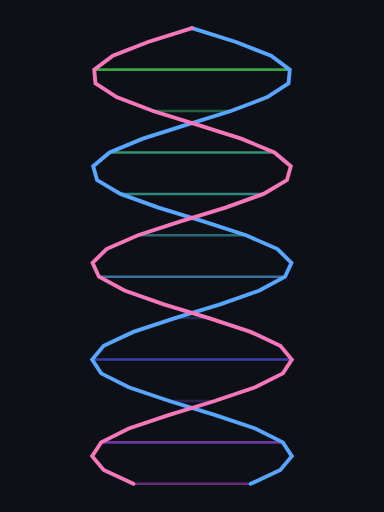
t = 0.00 s
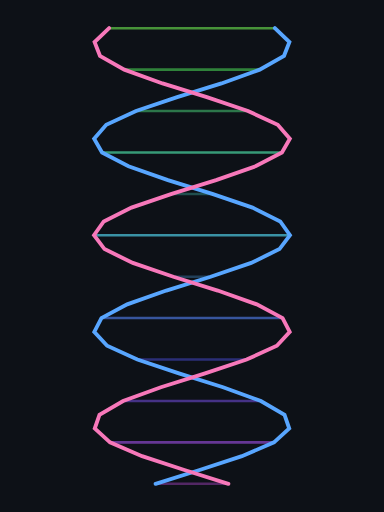
t = 1.13 s
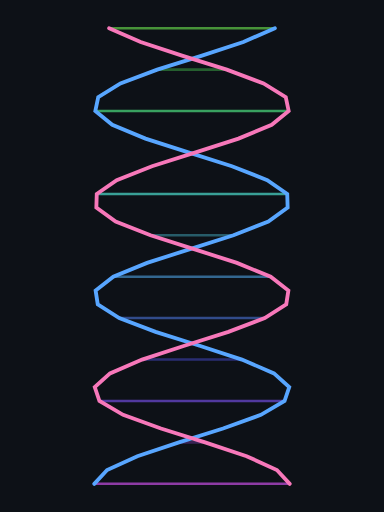
t = 2.38 s
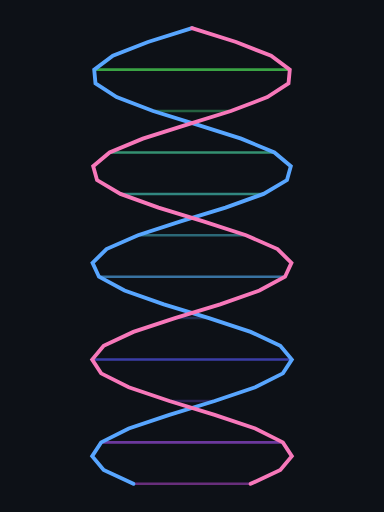
t = 3.50 s
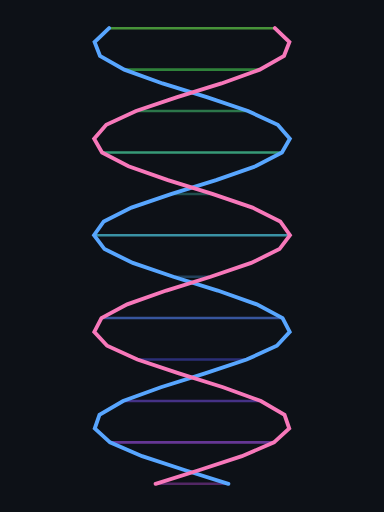
t = 4.63 s
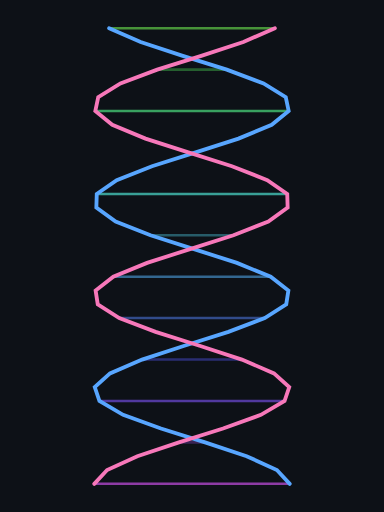
t = 5.88 s

The animated SVG that drew these frames (rendered in a browser with its animation timeline set to each time). Animation: 38 SMIL elements (animate=38); one cycle of 7.00 s, repeats indefinitely.

<svg xmlns="http://www.w3.org/2000/svg" viewBox="0 0 300 400" width="300" height="400" role="img" font-family="ui-monospace,'JetBrains Mono',Consolas,monospace">
<rect width="300" height="400" fill="#0D1117"/>
<line y1="22.0" y2="22.0" x1="150.0" x2="150.0" stroke="#6FEB50" stroke-width="2" stroke-linecap="round" opacity="0.18"><animate attributeName="x1" values="150.0;183.8;211.0;226.0;226.0;211.0;183.8;150.0;116.2;89.0;74.0;74.0;89.0;116.2;150.0" dur="7s" repeatCount="indefinite"/><animate attributeName="x2" values="150.0;116.2;89.0;74.0;74.0;89.0;116.2;150.0;183.8;211.0;226.0;226.0;211.0;183.8;150.0" dur="7s" repeatCount="indefinite"/><animate attributeName="opacity" values="0.18;0.40;0.57;0.67;0.67;0.57;0.40;0.18;0.40;0.57;0.67;0.67;0.57;0.40;0.18" dur="7s" repeatCount="indefinite"/></line>
<line y1="54.4" y2="54.4" x1="226.4" x2="73.6" stroke="#50EB5B" stroke-width="2" stroke-linecap="round" opacity="0.67"><animate attributeName="x1" values="226.4;225.6;209.8;182.1;148.1;114.4;87.8;73.6;74.4;90.2;117.9;151.9;185.6;212.2;226.4" dur="7s" repeatCount="indefinite"/><animate attributeName="x2" values="73.6;74.4;90.2;117.9;151.9;185.6;212.2;226.4;225.6;209.8;182.1;148.1;114.4;87.8;73.6" dur="7s" repeatCount="indefinite"/><animate attributeName="opacity" values="0.67;0.66;0.56;0.39;0.19;0.41;0.58;0.67;0.66;0.56;0.39;0.19;0.41;0.58;0.67" dur="7s" repeatCount="indefinite"/></line>
<line y1="86.7" y2="86.7" x1="180.4" x2="119.6" stroke="#50EB86" stroke-width="2" stroke-linecap="round" opacity="0.37"><animate attributeName="x1" values="180.4;146.2;112.8;86.7;73.2;74.9;91.5;119.6;153.8;187.2;213.3;226.8;225.1;208.5;180.4" dur="7s" repeatCount="indefinite"/><animate attributeName="x2" values="119.6;153.8;187.2;213.3;226.8;225.1;208.5;180.4;146.2;112.8;86.7;73.2;74.9;91.5;119.6" dur="7s" repeatCount="indefinite"/><animate attributeName="opacity" values="0.37;0.20;0.42;0.59;0.67;0.66;0.56;0.37;0.20;0.42;0.59;0.67;0.66;0.56;0.37" dur="7s" repeatCount="indefinite"/></line>
<line y1="119.1" y2="119.1" x1="85.6" x2="214.4" stroke="#50EBB0" stroke-width="2" stroke-linecap="round" opacity="0.59"><animate attributeName="x1" values="85.6;72.9;75.4;92.7;121.4;155.7;188.9;214.4;227.1;224.6;207.3;178.6;144.3;111.1;85.6" dur="7s" repeatCount="indefinite"/><animate attributeName="x2" values="214.4;227.1;224.6;207.3;178.6;144.3;111.1;85.6;72.9;75.4;92.7;121.4;155.7;188.9;214.4" dur="7s" repeatCount="indefinite"/><animate attributeName="opacity" values="0.59;0.67;0.66;0.55;0.36;0.22;0.43;0.59;0.67;0.66;0.55;0.36;0.22;0.43;0.59" dur="7s" repeatCount="indefinite"/></line>
<line y1="151.5" y2="151.5" x1="94.1" x2="205.9" stroke="#50EBDA" stroke-width="2" stroke-linecap="round" opacity="0.54"><animate attributeName="x1" values="94.1;123.2;157.6;190.6;215.4;227.4;224.0;205.9;176.8;142.4;109.4;84.6;72.6;76.0;94.1" dur="7s" repeatCount="indefinite"/><animate attributeName="x2" values="205.9;176.8;142.4;109.4;84.6;72.6;76.0;94.1;123.2;157.6;190.6;215.4;227.4;224.0;205.9" dur="7s" repeatCount="indefinite"/><animate attributeName="opacity" values="0.54;0.35;0.23;0.44;0.60;0.68;0.65;0.54;0.35;0.23;0.44;0.60;0.68;0.65;0.54" dur="7s" repeatCount="indefinite"/></line>
<line y1="183.8" y2="183.8" x1="192.2" x2="107.8" stroke="#50D2EB" stroke-width="2" stroke-linecap="round" opacity="0.45"><animate attributeName="x1" values="192.2;216.5;227.6;223.4;204.6;175.0;140.5;107.8;83.5;72.4;76.6;95.4;125.0;159.5;192.2" dur="7s" repeatCount="indefinite"/><animate attributeName="x2" values="107.8;83.5;72.4;76.6;95.4;125.0;159.5;192.2;216.5;227.6;223.4;204.6;175.0;140.5;107.8" dur="7s" repeatCount="indefinite"/><animate attributeName="opacity" values="0.45;0.61;0.68;0.65;0.53;0.34;0.24;0.45;0.61;0.68;0.65;0.53;0.34;0.24;0.45" dur="7s" repeatCount="indefinite"/></line>
<line y1="216.2" y2="216.2" x1="222.7" x2="77.3" stroke="#50A7EB" stroke-width="2" stroke-linecap="round" opacity="0.65"><animate attributeName="x1" values="222.7;203.2;173.2;138.6;106.2;82.6;72.2;77.3;96.8;126.8;161.4;193.8;217.4;227.8;222.7" dur="7s" repeatCount="indefinite"/><animate attributeName="x2" values="77.3;96.8;126.8;161.4;193.8;217.4;227.8;222.7;203.2;173.2;138.6;106.2;82.6;72.2;77.3" dur="7s" repeatCount="indefinite"/><animate attributeName="opacity" values="0.65;0.52;0.33;0.25;0.46;0.61;0.68;0.65;0.52;0.33;0.25;0.46;0.61;0.68;0.65" dur="7s" repeatCount="indefinite"/></line>
<line y1="248.5" y2="248.5" x1="136.7" x2="163.3" stroke="#507DEB" stroke-width="2" stroke-linecap="round" opacity="0.27"><animate attributeName="x1" values="136.7;104.7;81.6;72.1;78.0;98.2;128.6;163.3;195.3;218.4;227.9;222.0;201.8;171.4;136.7" dur="7s" repeatCount="indefinite"/><animate attributeName="x2" values="163.3;195.3;218.4;227.9;222.0;201.8;171.4;136.7;104.7;81.6;72.1;78.0;98.2;128.6;163.3" dur="7s" repeatCount="indefinite"/><animate attributeName="opacity" values="0.27;0.47;0.62;0.68;0.64;0.51;0.32;0.27;0.47;0.62;0.68;0.64;0.51;0.32;0.27" dur="7s" repeatCount="indefinite"/></line>
<line y1="280.9" y2="280.9" x1="72.0" x2="228.0" stroke="#5053EB" stroke-width="2" stroke-linecap="round" opacity="0.68"><animate attributeName="x1" values="72.0;78.8;99.6;130.5;165.2;196.9;219.3;228.0;221.2;200.4;169.5;134.8;103.1;80.7;72.0" dur="7s" repeatCount="indefinite"/><animate attributeName="x2" values="228.0;221.2;200.4;169.5;134.8;103.1;80.7;72.0;78.8;99.6;130.5;165.2;196.9;219.3;228.0" dur="7s" repeatCount="indefinite"/><animate attributeName="opacity" values="0.68;0.64;0.50;0.31;0.28;0.48;0.62;0.68;0.64;0.50;0.31;0.28;0.48;0.62;0.68" dur="7s" repeatCount="indefinite"/></line>
<line y1="313.3" y2="313.3" x1="132.3" x2="167.7" stroke="#7850EB" stroke-width="2" stroke-linecap="round" opacity="0.29"><animate attributeName="x1" values="132.3;167.0;198.4;220.1;228.0;220.4;198.9;167.7;133.0;101.6;79.9;72.0;79.6;101.1;132.3" dur="7s" repeatCount="indefinite"/><animate attributeName="x2" values="167.7;133.0;101.6;79.9;72.0;79.6;101.1;132.3;167.0;198.4;220.1;228.0;220.4;198.9;167.7" dur="7s" repeatCount="indefinite"/><animate attributeName="opacity" values="0.29;0.29;0.49;0.63;0.68;0.63;0.49;0.29;0.29;0.49;0.63;0.68;0.63;0.49;0.29" dur="7s" repeatCount="indefinite"/></line>
<line y1="345.6" y2="345.6" x1="221.0" x2="79.0" stroke="#A250EB" stroke-width="2" stroke-linecap="round" opacity="0.63"><animate attributeName="x1" values="221.0;228.0;219.6;197.4;165.8;131.1;100.1;79.0;72.0;80.4;102.6;134.2;168.9;199.9;221.0" dur="7s" repeatCount="indefinite"/><animate attributeName="x2" values="79.0;72.0;80.4;102.6;134.2;168.9;199.9;221.0;228.0;219.6;197.4;165.8;131.1;100.1;79.0" dur="7s" repeatCount="indefinite"/><animate attributeName="opacity" values="0.63;0.68;0.63;0.48;0.28;0.30;0.50;0.63;0.68;0.63;0.48;0.28;0.30;0.50;0.63" dur="7s" repeatCount="indefinite"/></line>
<line y1="378.0" y2="378.0" x1="195.8" x2="104.2" stroke="#CC50EB" stroke-width="2" stroke-linecap="round" opacity="0.47"><animate attributeName="x1" values="195.8;163.9;129.2;98.7;78.3;72.1;81.3;104.2;136.1;170.8;201.3;221.7;227.9;218.7;195.8" dur="7s" repeatCount="indefinite"/><animate attributeName="x2" values="104.2;136.1;170.8;201.3;221.7;227.9;218.7;195.8;163.9;129.2;98.7;78.3;72.1;81.3;104.2" dur="7s" repeatCount="indefinite"/><animate attributeName="opacity" values="0.47;0.27;0.31;0.51;0.64;0.68;0.62;0.47;0.27;0.31;0.51;0.64;0.68;0.62;0.47" dur="7s" repeatCount="indefinite"/></line>
<path fill="none" stroke="#58A6FF" stroke-width="3" stroke-linecap="round" d="M150.0 22.0L184.4 32.8L211.8 43.6L226.4 54.4L225.4 65.2L208.9 75.9L180.4 86.7L145.5 97.5L111.6 108.3L85.6 119.1L72.8 129.9L75.8 140.7L94.1 151.5L123.8 162.2L158.9 173.0L192.2 183.8L216.8 194.6L227.7 205.4L222.7 216.2L202.7 227.0L172.0 237.8L136.7 248.5L104.2 259.3L81.0 270.1L72.0 280.9L79.0 291.7L100.6 302.5L132.3 313.3L167.7 324.1L199.4 334.8L221.0 345.6L228.0 356.4L219.0 367.2L195.8 378.0"><animate attributeName="d" values="M150.0 22.0L184.4 32.8L211.8 43.6L226.4 54.4L225.4 65.2L208.9 75.9L180.4 86.7L145.5 97.5L111.6 108.3L85.6 119.1L72.8 129.9L75.8 140.7L94.1 151.5L123.8 162.2L158.9 173.0L192.2 183.8L216.8 194.6L227.7 205.4L222.7 216.2L202.7 227.0L172.0 237.8L136.7 248.5L104.2 259.3L81.0 270.1L72.0 280.9L79.0 291.7L100.6 302.5L132.3 313.3L167.7 324.1L199.4 334.8L221.0 345.6L228.0 356.4L219.0 367.2L195.8 378.0;M183.8 22.0L211.4 32.8L226.3 43.6L225.6 54.4L209.4 65.2L180.9 75.9L146.2 86.7L112.2 97.5L86.0 108.3L72.9 119.1L75.6 129.9L93.6 140.7L123.2 151.5L158.3 162.2L191.6 173.0L216.5 183.8L227.7 194.6L222.9 205.4L203.2 216.2L172.6 227.0L137.3 237.8L104.7 248.5L81.3 259.3L72.1 270.1L78.8 280.9L100.1 291.7L131.7 302.5L167.0 313.3L198.9 324.1L220.7 334.8L228.0 345.6L219.3 356.4L196.4 367.2L163.9 378.0;M211.0 22.0L226.2 32.8L225.8 43.6L209.8 54.4L181.5 65.2L146.8 75.9L112.8 86.7L86.3 97.5L73.0 108.3L75.4 119.1L93.2 129.9L122.6 140.7L157.6 151.5L191.1 162.2L216.1 173.0L227.6 183.8L223.1 194.6L203.7 205.4L173.2 216.2L138.0 227.0L105.2 237.8L81.6 248.5L72.1 259.3L78.5 270.1L99.6 280.9L131.1 291.7L166.4 302.5L198.4 313.3L220.4 324.1L228.0 334.8L219.6 345.6L196.9 356.4L164.6 367.2L129.2 378.0;M226.0 22.0L225.9 32.8L210.2 43.6L182.1 54.4L147.5 65.2L113.3 75.9L86.7 86.7L73.1 97.5L75.2 108.3L92.7 119.1L122.0 129.9L157.0 140.7L190.6 151.5L215.8 162.2L227.5 173.0L223.4 183.8L204.1 194.6L173.8 205.4L138.6 216.2L105.7 227.0L81.9 237.8L72.1 248.5L78.3 259.3L99.2 270.1L130.5 280.9L165.8 291.7L197.9 302.5L220.1 313.3L228.0 324.1L219.9 334.8L197.4 345.6L165.2 356.4L129.9 367.2L98.7 378.0;M226.0 22.0L210.6 32.8L182.7 43.6L148.1 54.4L113.9 65.2L87.1 75.9L73.2 86.7L75.1 97.5L92.3 108.3L121.4 119.1L156.4 129.9L190.0 140.7L215.4 151.5L227.5 162.2L223.6 173.0L204.6 183.8L174.4 194.6L139.2 205.4L106.2 216.2L82.2 227.0L72.1 237.8L78.0 248.5L98.7 259.3L129.9 270.1L165.2 280.9L197.4 291.7L219.9 302.5L228.0 313.3L220.1 324.1L197.9 334.8L165.8 345.6L130.5 356.4L99.2 367.2L78.3 378.0;M211.0 22.0L183.3 32.8L148.7 43.6L114.4 54.4L87.5 65.2L73.3 75.9L74.9 86.7L91.9 97.5L120.8 108.3L155.7 119.1L189.5 129.9L215.1 140.7L227.4 151.5L223.8 162.2L205.0 173.0L175.0 183.8L139.8 194.6L106.8 205.4L82.6 216.2L72.2 227.0L77.8 237.8L98.2 248.5L129.2 259.3L164.6 270.1L196.9 280.9L219.6 291.7L228.0 302.5L220.4 313.3L198.4 324.1L166.4 334.8L131.1 345.6L99.6 356.4L78.5 367.2L72.1 378.0;M183.8 22.0L149.4 32.8L115.0 43.6L87.8 54.4L73.4 65.2L74.7 75.9L91.5 86.7L120.2 97.5L155.1 108.3L188.9 119.1L214.7 129.9L227.3 140.7L224.0 151.5L205.5 162.2L175.6 173.0L140.5 183.8L107.3 194.6L82.9 205.4L72.2 216.2L77.5 227.0L97.7 237.8L128.6 248.5L163.9 259.3L196.4 270.1L219.3 280.9L228.0 291.7L220.7 302.5L198.9 313.3L167.0 324.1L131.7 334.8L100.1 345.6L78.8 356.4L72.1 367.2L81.3 378.0;M150.0 22.0L115.6 32.8L88.2 43.6L73.6 54.4L74.6 65.2L91.1 75.9L119.6 86.7L154.5 97.5L188.4 108.3L214.4 119.1L227.2 129.9L224.2 140.7L205.9 151.5L176.2 162.2L141.1 173.0L107.8 183.8L83.2 194.6L72.3 205.4L77.3 216.2L97.3 227.0L128.0 237.8L163.3 248.5L195.8 259.3L219.0 270.1L228.0 280.9L221.0 291.7L199.4 302.5L167.7 313.3L132.3 324.1L100.6 334.8L79.0 345.6L72.0 356.4L81.0 367.2L104.2 378.0;M116.2 22.0L88.6 32.8L73.7 43.6L74.4 54.4L90.6 65.2L119.1 75.9L153.8 86.7L187.8 97.5L214.0 108.3L227.1 119.1L224.4 129.9L206.4 140.7L176.8 151.5L141.7 162.2L108.4 173.0L83.5 183.8L72.3 194.6L77.1 205.4L96.8 216.2L127.4 227.0L162.7 237.8L195.3 248.5L218.7 259.3L227.9 270.1L221.2 280.9L199.9 291.7L168.3 302.5L133.0 313.3L101.1 324.1L79.3 334.8L72.0 345.6L80.7 356.4L103.6 367.2L136.1 378.0;M89.0 22.0L73.8 32.8L74.2 43.6L90.2 54.4L118.5 65.2L153.2 75.9L187.2 86.7L213.7 97.5L227.0 108.3L224.6 119.1L206.8 129.9L177.4 140.7L142.4 151.5L108.9 162.2L83.9 173.0L72.4 183.8L76.9 194.6L96.3 205.4L126.8 216.2L162.0 227.0L194.8 237.8L218.4 248.5L227.9 259.3L221.5 270.1L200.4 280.9L168.9 291.7L133.6 302.5L101.6 313.3L79.6 324.1L72.0 334.8L80.4 345.6L103.1 356.4L135.4 367.2L170.8 378.0;M74.0 22.0L74.1 32.8L89.8 43.6L117.9 54.4L152.5 65.2L186.7 75.9L213.3 86.7L226.9 97.5L224.8 108.3L207.3 119.1L178.0 129.9L143.0 140.7L109.4 151.5L84.2 162.2L72.5 173.0L76.6 183.8L95.9 194.6L126.2 205.4L161.4 216.2L194.3 227.0L218.1 237.8L227.9 248.5L221.7 259.3L200.8 270.1L169.5 280.9L134.2 291.7L102.1 302.5L79.9 313.3L72.0 324.1L80.1 334.8L102.6 345.6L134.8 356.4L170.1 367.2L201.3 378.0;M74.0 22.0L89.4 32.8L117.3 43.6L151.9 54.4L186.1 65.2L212.9 75.9L226.8 86.7L224.9 97.5L207.7 108.3L178.6 119.1L143.6 129.9L110.0 140.7L84.6 151.5L72.5 162.2L76.4 173.0L95.4 183.8L125.6 194.6L160.8 205.4L193.8 216.2L217.8 227.0L227.9 237.8L222.0 248.5L201.3 259.3L170.1 270.1L134.8 280.9L102.6 291.7L80.1 302.5L72.0 313.3L79.9 324.1L102.1 334.8L134.2 345.6L169.5 356.4L200.8 367.2L221.7 378.0;M89.0 22.0L116.7 32.8L151.3 43.6L185.6 54.4L212.5 65.2L226.7 75.9L225.1 86.7L208.1 97.5L179.2 108.3L144.3 119.1L110.5 129.9L84.9 140.7L72.6 151.5L76.2 162.2L95.0 173.0L125.0 183.8L160.2 194.6L193.2 205.4L217.4 216.2L227.8 227.0L222.2 237.8L201.8 248.5L170.8 259.3L135.4 270.1L103.1 280.9L80.4 291.7L72.0 302.5L79.6 313.3L101.6 324.1L133.6 334.8L168.9 345.6L200.4 356.4L221.5 367.2L227.9 378.0;M116.2 22.0L150.6 32.8L185.0 43.6L212.2 54.4L226.6 65.2L225.3 75.9L208.5 86.7L179.8 97.5L144.9 108.3L111.1 119.1L85.3 129.9L72.7 140.7L76.0 151.5L94.5 162.2L124.4 173.0L159.5 183.8L192.7 194.6L217.1 205.4L227.8 216.2L222.5 227.0L202.3 237.8L171.4 248.5L136.1 259.3L103.6 270.1L80.7 280.9L72.0 291.7L79.3 302.5L101.1 313.3L133.0 324.1L168.3 334.8L199.9 345.6L221.2 356.4L227.9 367.2L218.7 378.0;M150.0 22.0L184.4 32.8L211.8 43.6L226.4 54.4L225.4 65.2L208.9 75.9L180.4 86.7L145.5 97.5L111.6 108.3L85.6 119.1L72.8 129.9L75.8 140.7L94.1 151.5L123.8 162.2L158.9 173.0L192.2 183.8L216.8 194.6L227.7 205.4L222.7 216.2L202.7 227.0L172.0 237.8L136.7 248.5L104.2 259.3L81.0 270.1L72.0 280.9L79.0 291.7L100.6 302.5L132.3 313.3L167.7 324.1L199.4 334.8L221.0 345.6L228.0 356.4L219.0 367.2L195.8 378.0" dur="7s" repeatCount="indefinite"/></path>
<path fill="none" stroke="#F778BA" stroke-width="3" stroke-linecap="round" d="M150.0 22.0L115.6 32.8L88.2 43.6L73.6 54.4L74.6 65.2L91.1 75.9L119.6 86.7L154.5 97.5L188.4 108.3L214.4 119.1L227.2 129.9L224.2 140.7L205.9 151.5L176.2 162.2L141.1 173.0L107.8 183.8L83.2 194.6L72.3 205.4L77.3 216.2L97.3 227.0L128.0 237.8L163.3 248.5L195.8 259.3L219.0 270.1L228.0 280.9L221.0 291.7L199.4 302.5L167.7 313.3L132.3 324.1L100.6 334.8L79.0 345.6L72.0 356.4L81.0 367.2L104.2 378.0"><animate attributeName="d" values="M150.0 22.0L115.6 32.8L88.2 43.6L73.6 54.4L74.6 65.2L91.1 75.9L119.6 86.7L154.5 97.5L188.4 108.3L214.4 119.1L227.2 129.9L224.2 140.7L205.9 151.5L176.2 162.2L141.1 173.0L107.8 183.8L83.2 194.6L72.3 205.4L77.3 216.2L97.3 227.0L128.0 237.8L163.3 248.5L195.8 259.3L219.0 270.1L228.0 280.9L221.0 291.7L199.4 302.5L167.7 313.3L132.3 324.1L100.6 334.8L79.0 345.6L72.0 356.4L81.0 367.2L104.2 378.0;M116.2 22.0L88.6 32.8L73.7 43.6L74.4 54.4L90.6 65.2L119.1 75.9L153.8 86.7L187.8 97.5L214.0 108.3L227.1 119.1L224.4 129.9L206.4 140.7L176.8 151.5L141.7 162.2L108.4 173.0L83.5 183.8L72.3 194.6L77.1 205.4L96.8 216.2L127.4 227.0L162.7 237.8L195.3 248.5L218.7 259.3L227.9 270.1L221.2 280.9L199.9 291.7L168.3 302.5L133.0 313.3L101.1 324.1L79.3 334.8L72.0 345.6L80.7 356.4L103.6 367.2L136.1 378.0;M89.0 22.0L73.8 32.8L74.2 43.6L90.2 54.4L118.5 65.2L153.2 75.9L187.2 86.7L213.7 97.5L227.0 108.3L224.6 119.1L206.8 129.9L177.4 140.7L142.4 151.5L108.9 162.2L83.9 173.0L72.4 183.8L76.9 194.6L96.3 205.4L126.8 216.2L162.0 227.0L194.8 237.8L218.4 248.5L227.9 259.3L221.5 270.1L200.4 280.9L168.9 291.7L133.6 302.5L101.6 313.3L79.6 324.1L72.0 334.8L80.4 345.6L103.1 356.4L135.4 367.2L170.8 378.0;M74.0 22.0L74.1 32.8L89.8 43.6L117.9 54.4L152.5 65.2L186.7 75.9L213.3 86.7L226.9 97.5L224.8 108.3L207.3 119.1L178.0 129.9L143.0 140.7L109.4 151.5L84.2 162.2L72.5 173.0L76.6 183.8L95.9 194.6L126.2 205.4L161.4 216.2L194.3 227.0L218.1 237.8L227.9 248.5L221.7 259.3L200.8 270.1L169.5 280.9L134.2 291.7L102.1 302.5L79.9 313.3L72.0 324.1L80.1 334.8L102.6 345.6L134.8 356.4L170.1 367.2L201.3 378.0;M74.0 22.0L89.4 32.8L117.3 43.6L151.9 54.4L186.1 65.2L212.9 75.9L226.8 86.7L224.9 97.5L207.7 108.3L178.6 119.1L143.6 129.9L110.0 140.7L84.6 151.5L72.5 162.2L76.4 173.0L95.4 183.8L125.6 194.6L160.8 205.4L193.8 216.2L217.8 227.0L227.9 237.8L222.0 248.5L201.3 259.3L170.1 270.1L134.8 280.9L102.6 291.7L80.1 302.5L72.0 313.3L79.9 324.1L102.1 334.8L134.2 345.6L169.5 356.4L200.8 367.2L221.7 378.0;M89.0 22.0L116.7 32.8L151.3 43.6L185.6 54.4L212.5 65.2L226.7 75.9L225.1 86.7L208.1 97.5L179.2 108.3L144.3 119.1L110.5 129.9L84.9 140.7L72.6 151.5L76.2 162.2L95.0 173.0L125.0 183.8L160.2 194.6L193.2 205.4L217.4 216.2L227.8 227.0L222.2 237.8L201.8 248.5L170.8 259.3L135.4 270.1L103.1 280.9L80.4 291.7L72.0 302.5L79.6 313.3L101.6 324.1L133.6 334.8L168.9 345.6L200.4 356.4L221.5 367.2L227.9 378.0;M116.2 22.0L150.6 32.8L185.0 43.6L212.2 54.4L226.6 65.2L225.3 75.9L208.5 86.7L179.8 97.5L144.9 108.3L111.1 119.1L85.3 129.9L72.7 140.7L76.0 151.5L94.5 162.2L124.4 173.0L159.5 183.8L192.7 194.6L217.1 205.4L227.8 216.2L222.5 227.0L202.3 237.8L171.4 248.5L136.1 259.3L103.6 270.1L80.7 280.9L72.0 291.7L79.3 302.5L101.1 313.3L133.0 324.1L168.3 334.8L199.9 345.6L221.2 356.4L227.9 367.2L218.7 378.0;M150.0 22.0L184.4 32.8L211.8 43.6L226.4 54.4L225.4 65.2L208.9 75.9L180.4 86.7L145.5 97.5L111.6 108.3L85.6 119.1L72.8 129.9L75.8 140.7L94.1 151.5L123.8 162.2L158.9 173.0L192.2 183.8L216.8 194.6L227.7 205.4L222.7 216.2L202.7 227.0L172.0 237.8L136.7 248.5L104.2 259.3L81.0 270.1L72.0 280.9L79.0 291.7L100.6 302.5L132.3 313.3L167.7 324.1L199.4 334.8L221.0 345.6L228.0 356.4L219.0 367.2L195.8 378.0;M183.8 22.0L211.4 32.8L226.3 43.6L225.6 54.4L209.4 65.2L180.9 75.9L146.2 86.7L112.2 97.5L86.0 108.3L72.9 119.1L75.6 129.9L93.6 140.7L123.2 151.5L158.3 162.2L191.6 173.0L216.5 183.8L227.7 194.6L222.9 205.4L203.2 216.2L172.6 227.0L137.3 237.8L104.7 248.5L81.3 259.3L72.1 270.1L78.8 280.9L100.1 291.7L131.7 302.5L167.0 313.3L198.9 324.1L220.7 334.8L228.0 345.6L219.3 356.4L196.4 367.2L163.9 378.0;M211.0 22.0L226.2 32.8L225.8 43.6L209.8 54.4L181.5 65.2L146.8 75.9L112.8 86.7L86.3 97.5L73.0 108.3L75.4 119.1L93.2 129.9L122.6 140.7L157.6 151.5L191.1 162.2L216.1 173.0L227.6 183.8L223.1 194.6L203.7 205.4L173.2 216.2L138.0 227.0L105.2 237.8L81.6 248.5L72.1 259.3L78.5 270.1L99.6 280.9L131.1 291.7L166.4 302.5L198.4 313.3L220.4 324.1L228.0 334.8L219.6 345.6L196.9 356.4L164.6 367.2L129.2 378.0;M226.0 22.0L225.9 32.8L210.2 43.6L182.1 54.4L147.5 65.2L113.3 75.9L86.7 86.7L73.1 97.5L75.2 108.3L92.7 119.1L122.0 129.9L157.0 140.7L190.6 151.5L215.8 162.2L227.5 173.0L223.4 183.8L204.1 194.6L173.8 205.4L138.6 216.2L105.7 227.0L81.9 237.8L72.1 248.5L78.3 259.3L99.2 270.1L130.5 280.9L165.8 291.7L197.9 302.5L220.1 313.3L228.0 324.1L219.9 334.8L197.4 345.6L165.2 356.4L129.9 367.2L98.7 378.0;M226.0 22.0L210.6 32.8L182.7 43.6L148.1 54.4L113.9 65.2L87.1 75.9L73.2 86.7L75.1 97.5L92.3 108.3L121.4 119.1L156.4 129.9L190.0 140.7L215.4 151.5L227.5 162.2L223.6 173.0L204.6 183.8L174.4 194.6L139.2 205.4L106.2 216.2L82.2 227.0L72.1 237.8L78.0 248.5L98.7 259.3L129.9 270.1L165.2 280.9L197.4 291.7L219.9 302.5L228.0 313.3L220.1 324.1L197.9 334.8L165.8 345.6L130.5 356.4L99.2 367.2L78.3 378.0;M211.0 22.0L183.3 32.8L148.7 43.6L114.4 54.4L87.5 65.2L73.3 75.9L74.9 86.7L91.9 97.5L120.8 108.3L155.7 119.1L189.5 129.9L215.1 140.7L227.4 151.5L223.8 162.2L205.0 173.0L175.0 183.8L139.8 194.6L106.8 205.4L82.6 216.2L72.2 227.0L77.8 237.8L98.2 248.5L129.2 259.3L164.6 270.1L196.9 280.9L219.6 291.7L228.0 302.5L220.4 313.3L198.4 324.1L166.4 334.8L131.1 345.6L99.6 356.4L78.5 367.2L72.1 378.0;M183.8 22.0L149.4 32.8L115.0 43.6L87.8 54.4L73.4 65.2L74.7 75.9L91.5 86.7L120.2 97.5L155.1 108.3L188.9 119.1L214.7 129.9L227.3 140.7L224.0 151.5L205.5 162.2L175.6 173.0L140.5 183.8L107.3 194.6L82.9 205.4L72.2 216.2L77.5 227.0L97.7 237.8L128.6 248.5L163.9 259.3L196.4 270.1L219.3 280.9L228.0 291.7L220.7 302.5L198.9 313.3L167.0 324.1L131.7 334.8L100.1 345.6L78.8 356.4L72.1 367.2L81.3 378.0;M150.0 22.0L115.6 32.8L88.2 43.6L73.6 54.4L74.6 65.2L91.1 75.9L119.6 86.7L154.5 97.5L188.4 108.3L214.4 119.1L227.2 129.9L224.2 140.7L205.9 151.5L176.2 162.2L141.1 173.0L107.8 183.8L83.2 194.6L72.3 205.4L77.3 216.2L97.3 227.0L128.0 237.8L163.3 248.5L195.8 259.3L219.0 270.1L228.0 280.9L221.0 291.7L199.4 302.5L167.7 313.3L132.3 324.1L100.6 334.8L79.0 345.6L72.0 356.4L81.0 367.2L104.2 378.0" dur="7s" repeatCount="indefinite"/></path>
</svg>
